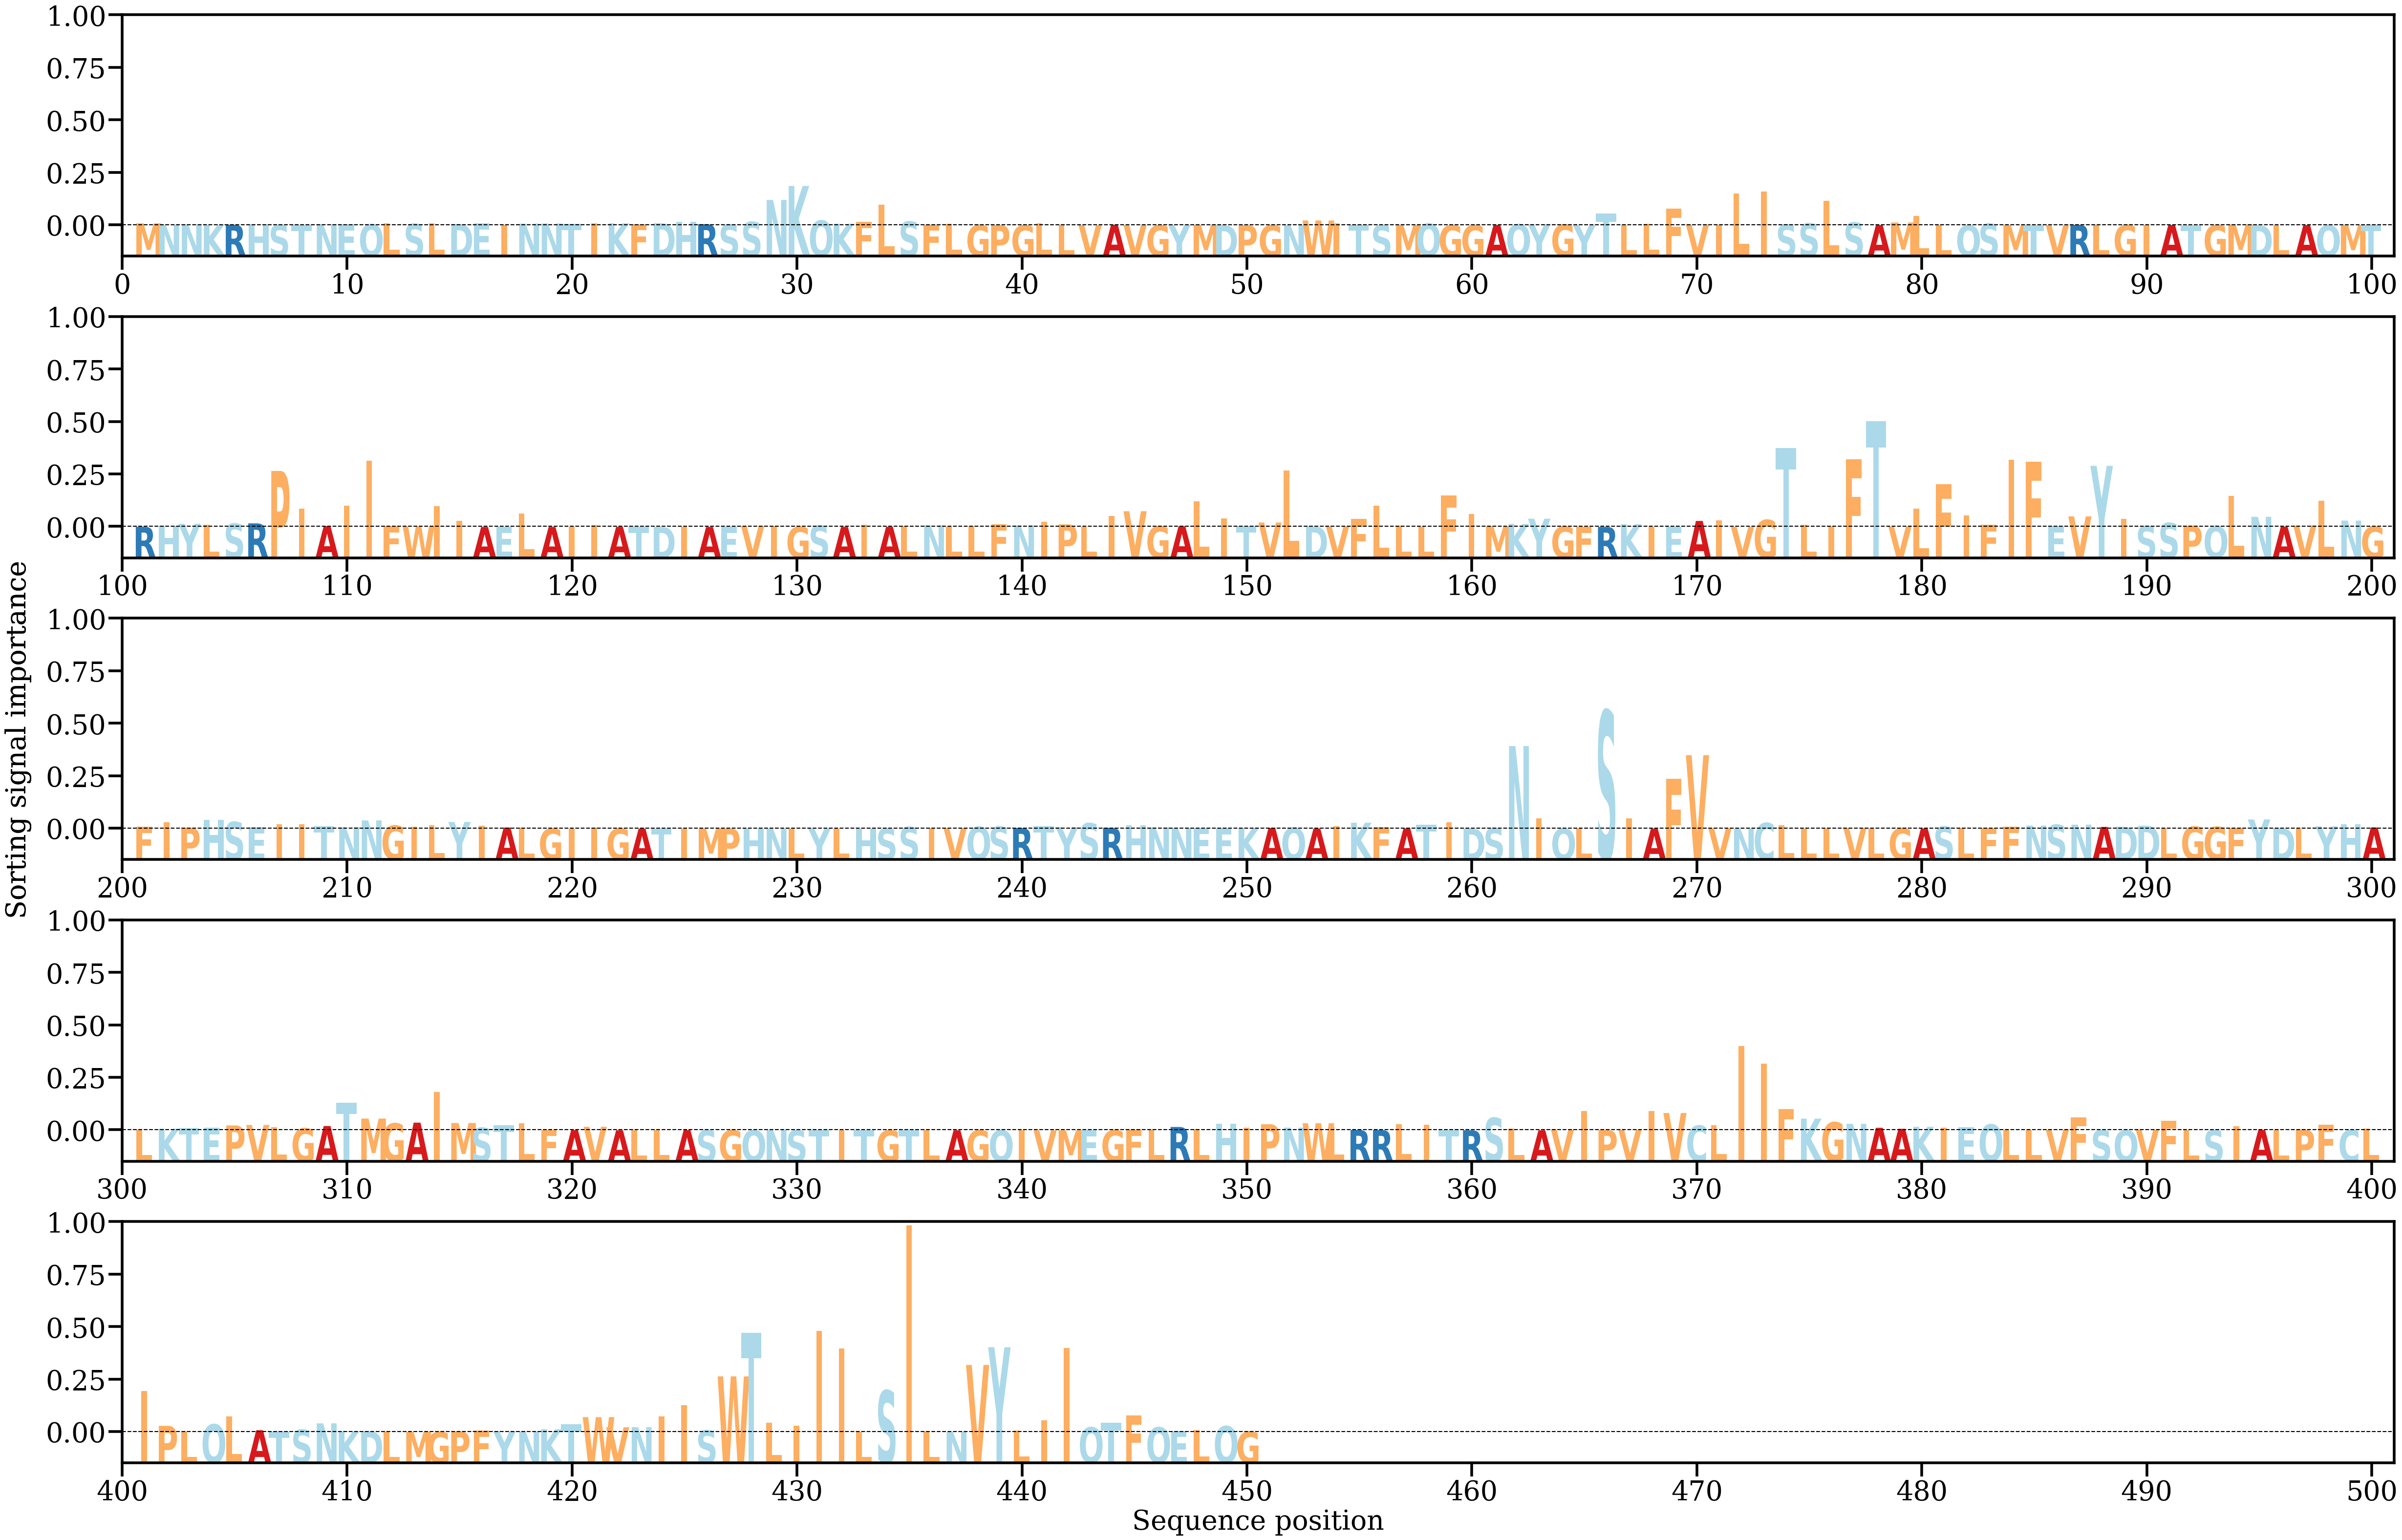

Source data for this figure (header and first rows):
AA, Alpha
M, [0.00053008]
N, [0.00015493]
N, [0.000237]
K, [0.00016116]
R, [0.00014806]
H, [0.00020881]
S, [0.00011276]
T, [0.00012661]
N, [0.00028916]
E, [0.00027207]
Q, [0.00029103]
L, [0.00055368]
S, [0.00040822]
L, [0.0004998]
D, [0.00035644]
E, [0.00049223]
I, [0.00019875]
N, [0.00046564]
N, [0.00050995]
T, [0.00043527]
I, [0.00056829]
K, [0.00055299]
F, [0.00033783]
D, [0.00060429]
H, [0.00094623]
R, [0.00031146]
S, [0.00020897]
S, [0.00094842]
N, [0.00719129]
K, [0.01118418]
Q, [0.00132579]
K, [0.00043987]
F, [0.00103417]
L, [0.00588681]
S, [0.00104459]
F, [0.0001656]
L, [0.00047138]
G, [3.81145e-05]
P, [2.7810864e-05]
G, [8.628807e-06]
L, [0.00060251]
L, [9.5706244e-05]
V, [9.95397e-06]
A, [0.00011985]
V, [4.7170393e-05]
G, [1.6032363e-05]
Y, [0.00011387]
M, [0.00010553]
D, [5.461773e-06]
P, [2.3566468e-05]
G, [5.244884e-06]
N, [2.0385109e-05]
W, [0.00134515]
I, [0.00052247]
T, [0.00018748]
S, [2.9913284e-05]
M, [6.9033595e-05]
Q, [0.00047047]
G, [2.1187023e-05]
G, [2.9641602e-05]
... 390 more rows
